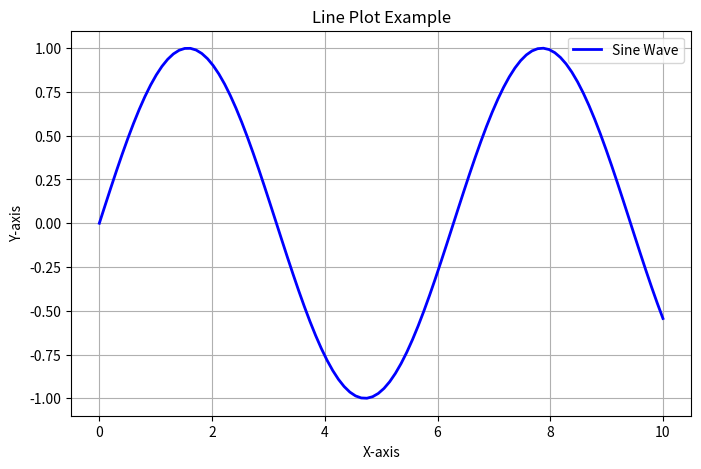
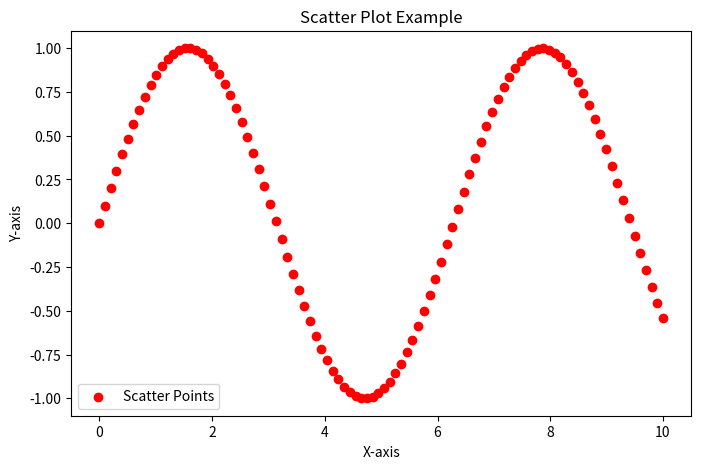
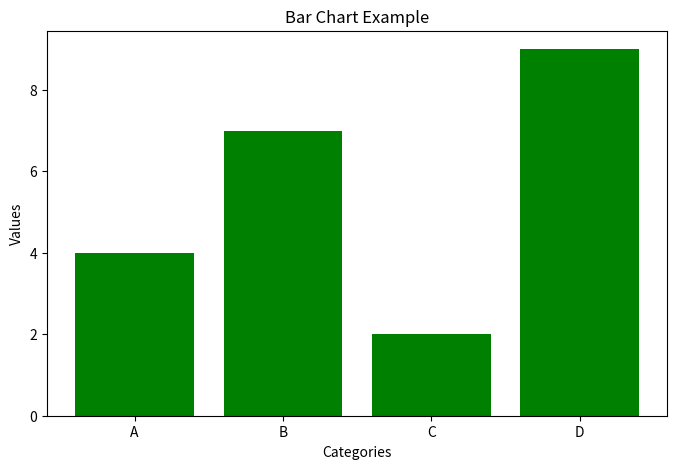

Recreate these plots in Python, in order.
import matplotlib.pyplot as plt
import numpy as np

# Sample data
x = np.linspace(0, 10, 100)
y = np.sin(x)

# Line plot
plt.figure(figsize=(8, 5))
plt.plot(x, y, label="Sine Wave", color="blue", linewidth=2)
plt.title("Line Plot Example")
plt.xlabel("X-axis")
plt.ylabel("Y-axis")
plt.legend()
plt.grid(True)
plt.show()

# Scatter plot
plt.figure(figsize=(8, 5))
plt.scatter(x, y, color="red", label="Scatter Points")
plt.title("Scatter Plot Example")
plt.xlabel("X-axis")
plt.ylabel("Y-axis")
plt.legend()
plt.show()

# Bar chart
categories = ["A", "B", "C", "D"]
values = [4, 7, 2, 9]

plt.figure(figsize=(8, 5))
plt.bar(categories, values, color="green")
plt.title("Bar Chart Example")
plt.xlabel("Categories")
plt.ylabel("Values")
plt.show()
